Photos from the image-classification dataset "images_bsubtilis" in the GitHub repository ridassaf/OperonHunter. Its 2 classes are: non-operons, operons.

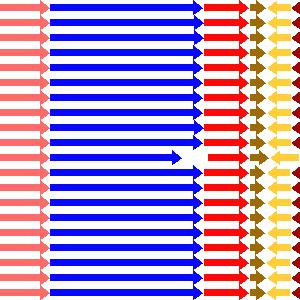
Label: non-operons

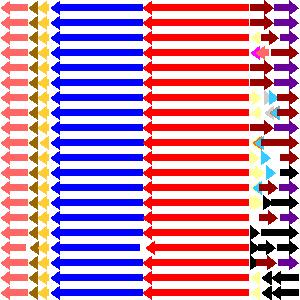
Label: operons

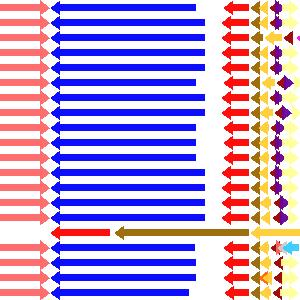
Label: non-operons

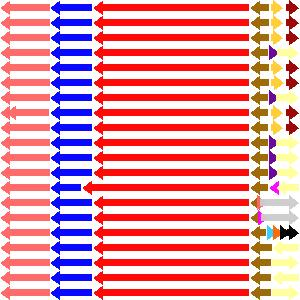
Label: operons

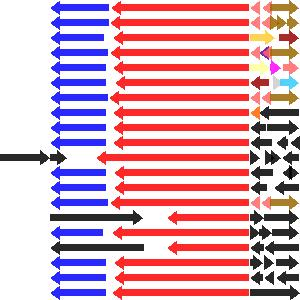
Label: operons

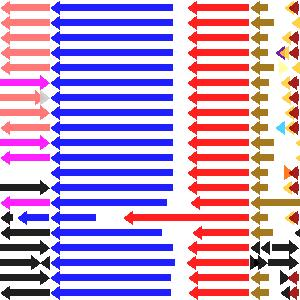
Label: non-operons
